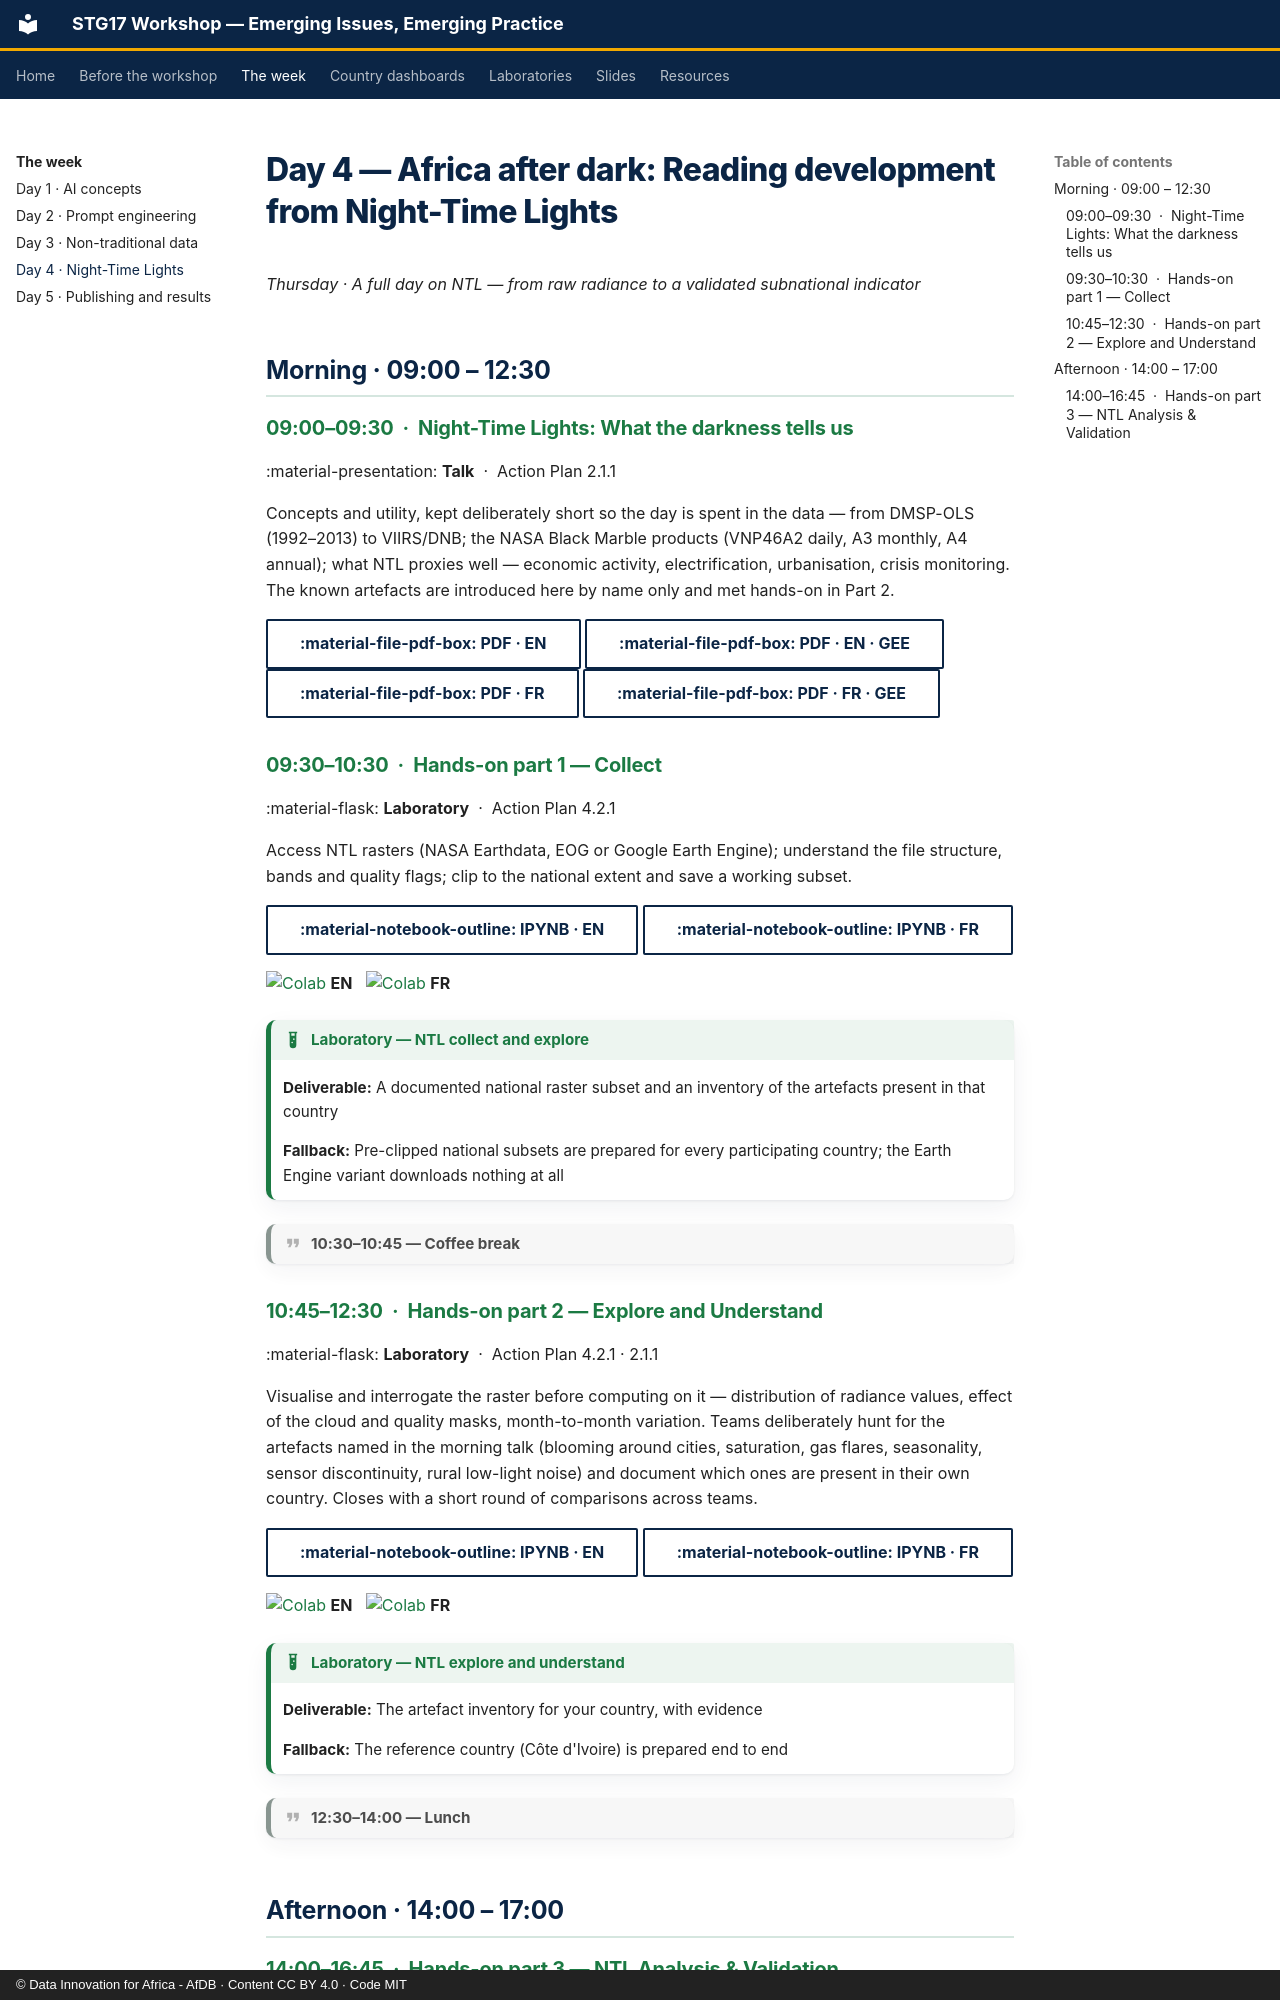

repository: datainnov4africa-web/stg17-workshop · page: day4/index.html · generator: mkdocs · copyright: © Data Innovation for Africa - AfDB · Content CC BY 4.0 · Code MIT

<!-- GENERATED from config/agenda.yml by tools/build_site.py. Do not edit. -->

# Day 4 — Africa after dark: Reading development from Night-Time Lights

*Thursday · A full day on NTL — from raw radiance to a validated subnational indicator*

## Morning · 09:00 – 12:30

### 09:00–09:30 &nbsp;·&nbsp; Night-Time Lights: What the darkness tells us

:material-presentation: **Talk** &nbsp;·&nbsp; Action Plan 2.1.1

Concepts and utility, kept deliberately short so the day is spent in the data — from DMSP-OLS (1992–2013) to VIIRS/DNB; the NASA Black Marble products (VNP46A2 daily, A3 monthly, A4 annual); what NTL proxies well — economic activity, electrification, urbanisation, crisis monitoring. The known artefacts are introduced here by name only and met hands-on in Part 2.

[:material-file-pdf-box: PDF · EN](../downloads/Day4/0900_night-time-lights_EN.pdf){ .md-button } [:material-file-pdf-box: PDF · EN · GEE](../downloads/Day4/0900_GEE_EN.pdf){ .md-button } [:material-file-pdf-box: PDF · FR](../downloads/Day4/0900_night-time-lights_FR.pdf){ .md-button } [:material-file-pdf-box: PDF · FR · GEE](../downloads/Day4/0900_GEE_FR.pdf){ .md-button }


### 09:30–10:30 &nbsp;·&nbsp; Hands-on part 1 — Collect

:material-flask: **Laboratory** &nbsp;·&nbsp; Action Plan 4.2.1

Access NTL rasters (NASA Earthdata, EOG or Google Earth Engine); understand the file structure, bands and quality flags; clip to the national extent and save a working subset.

[:material-notebook-outline: IPYNB · EN](../downloads/Day4/0930_hands-on-part-1_EN.ipynb){ .md-button } [:material-notebook-outline: IPYNB · FR](../downloads/Day4/0930_hands-on-part-1_FR.ipynb){ .md-button }

[![Colab](https://colab.research.google.com/assets/colab-badge.svg)](https://colab.research.google.com/github/datainnov4africa-web/stg17-workshop/blob/main/docs/downloads/Day4/0930_hands-on-part-1_EN.ipynb) **EN** &nbsp; [![Colab](https://colab.research.google.com/assets/colab-badge.svg)](https://colab.research.google.com/github/datainnov4africa-web/stg17-workshop/blob/main/docs/downloads/Day4/0930_hands-on-part-1_FR.ipynb) **FR**

!!! example "Laboratory — NTL collect and explore"

    **Deliverable:** A documented national raster subset and an inventory of the artefacts present in that country

    **Fallback:** Pre-clipped national subsets are prepared for every participating country; the Earth Engine variant downloads nothing at all


!!! quote "10:30–10:45 — Coffee break"

### 10:45–12:30 &nbsp;·&nbsp; Hands-on part 2 — Explore and Understand

:material-flask: **Laboratory** &nbsp;·&nbsp; Action Plan 4.2.1 · 2.1.1

Visualise and interrogate the raster before computing on it — distribution of radiance values, effect of the cloud and quality masks, month-to-month variation. Teams deliberately hunt for the artefacts named in the morning talk (blooming around cities, saturation, gas flares, seasonality, sensor discontinuity, rural low-light noise) and document which ones are present in their own country. Closes with a short round of comparisons across teams.

[:material-notebook-outline: IPYNB · EN](../downloads/Day4/1045_hands-on-part-2_EN.ipynb){ .md-button } [:material-notebook-outline: IPYNB · FR](../downloads/Day4/1045_hands-on-part-2_FR.ipynb){ .md-button }

[![Colab](https://colab.research.google.com/assets/colab-badge.svg)](https://colab.research.google.com/github/datainnov4africa-web/stg17-workshop/blob/main/docs/downloads/Day4/1045_hands-on-part-2_EN.ipynb) **EN** &nbsp; [![Colab](https://colab.research.google.com/assets/colab-badge.svg)](https://colab.research.google.com/github/datainnov4africa-web/stg17-workshop/blob/main/docs/downloads/Day4/1045_hands-on-part-2_FR.ipynb) **FR**

!!! example "Laboratory — NTL explore and understand"

    **Deliverable:** The artefact inventory for your country, with evidence

    **Fallback:** The reference country (Côte d'Ivoire) is prepared end to end


!!! quote "12:30–14:00 — Lunch"

## Afternoon · 14:00 – 17:00
